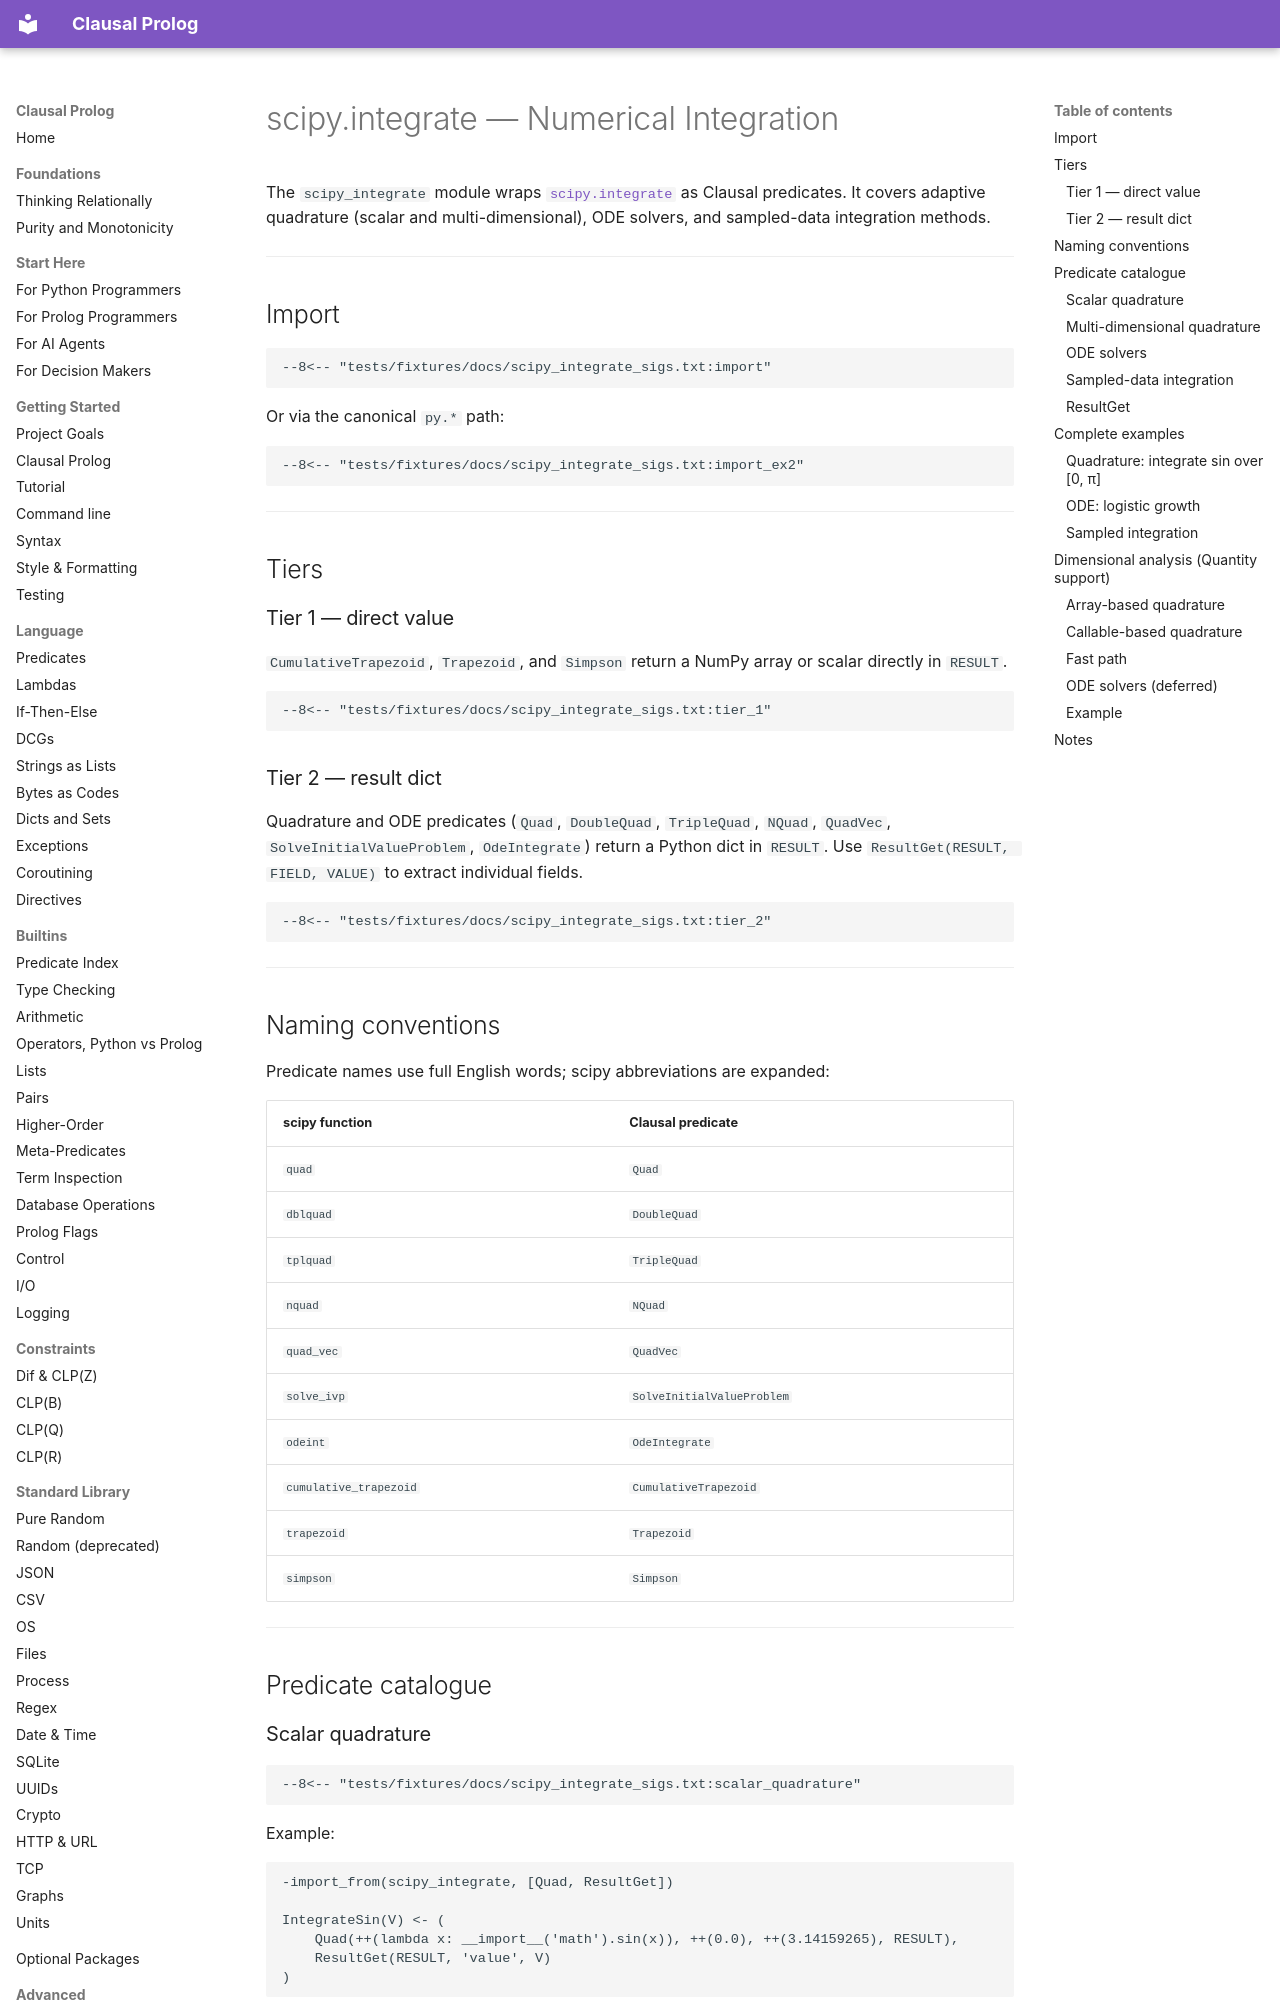

repository: neurosymbolica/clausal-prolog · page: scipy_integrate/index.html · generator: mkdocs

# scipy.integrate — Numerical Integration

The `scipy_integrate` module wraps [`scipy.integrate`](https://docs.scipy.org/doc/scipy/reference/integrate.html) as Clausal predicates. It covers adaptive quadrature (scalar and multi-dimensional), ODE solvers, and sampled-data integration methods.

---

## Import

```clausal
--8<-- "tests/fixtures/docs/scipy_integrate_sigs.txt:import"
```

Or via the canonical `py.*` path:

```clausal
--8<-- "tests/fixtures/docs/scipy_integrate_sigs.txt:import_ex2"
```

---

## Tiers

### Tier 1 — direct value

`CumulativeTrapezoid`, `Trapezoid`, and `Simpson` return a NumPy array or scalar directly in `RESULT`.

```clausal
--8<-- "tests/fixtures/docs/scipy_integrate_sigs.txt:tier_1"
```

### Tier 2 — result dict

Quadrature and ODE predicates (`Quad`, `DoubleQuad`, `TripleQuad`, `NQuad`, `QuadVec`, `SolveInitialValueProblem`, `OdeIntegrate`) return a Python dict in `RESULT`. Use `ResultGet(RESULT, FIELD, VALUE)` to extract individual fields.

```clausal
--8<-- "tests/fixtures/docs/scipy_integrate_sigs.txt:tier_2"
```

---

## Naming conventions

Predicate names use full English words; scipy abbreviations are expanded:

| scipy function | Clausal predicate |
|---|---|
| `quad` | `Quad` |
| `dblquad` | `DoubleQuad` |
| `tplquad` | `TripleQuad` |
| `nquad` | `NQuad` |
| `quad_vec` | `QuadVec` |
| `solve_ivp` | `SolveInitialValueProblem` |
| `odeint` | `OdeIntegrate` |
| `cumulative_trapezoid` | `CumulativeTrapezoid` |
| `trapezoid` | `Trapezoid` |
| `simpson` | `Simpson` |

---

## Predicate catalogue

### Scalar quadrature

```clausal
--8<-- "tests/fixtures/docs/scipy_integrate_sigs.txt:scalar_quadrature"
```

Example:

```clausal
-import_from(scipy_integrate, [Quad, ResultGet])

IntegrateSin(V) <- (
    Quad(++(lambda x: __import__('math').sin(x)), ++(0.0), ++(3.14159265), RESULT),
    ResultGet(RESULT, 'value', V)
)
```

---

### Multi-dimensional quadrature

```clausal
--8<-- "tests/fixtures/docs/scipy_integrate_sigs.txt:multi_dimensional_quadrature"
```

---
